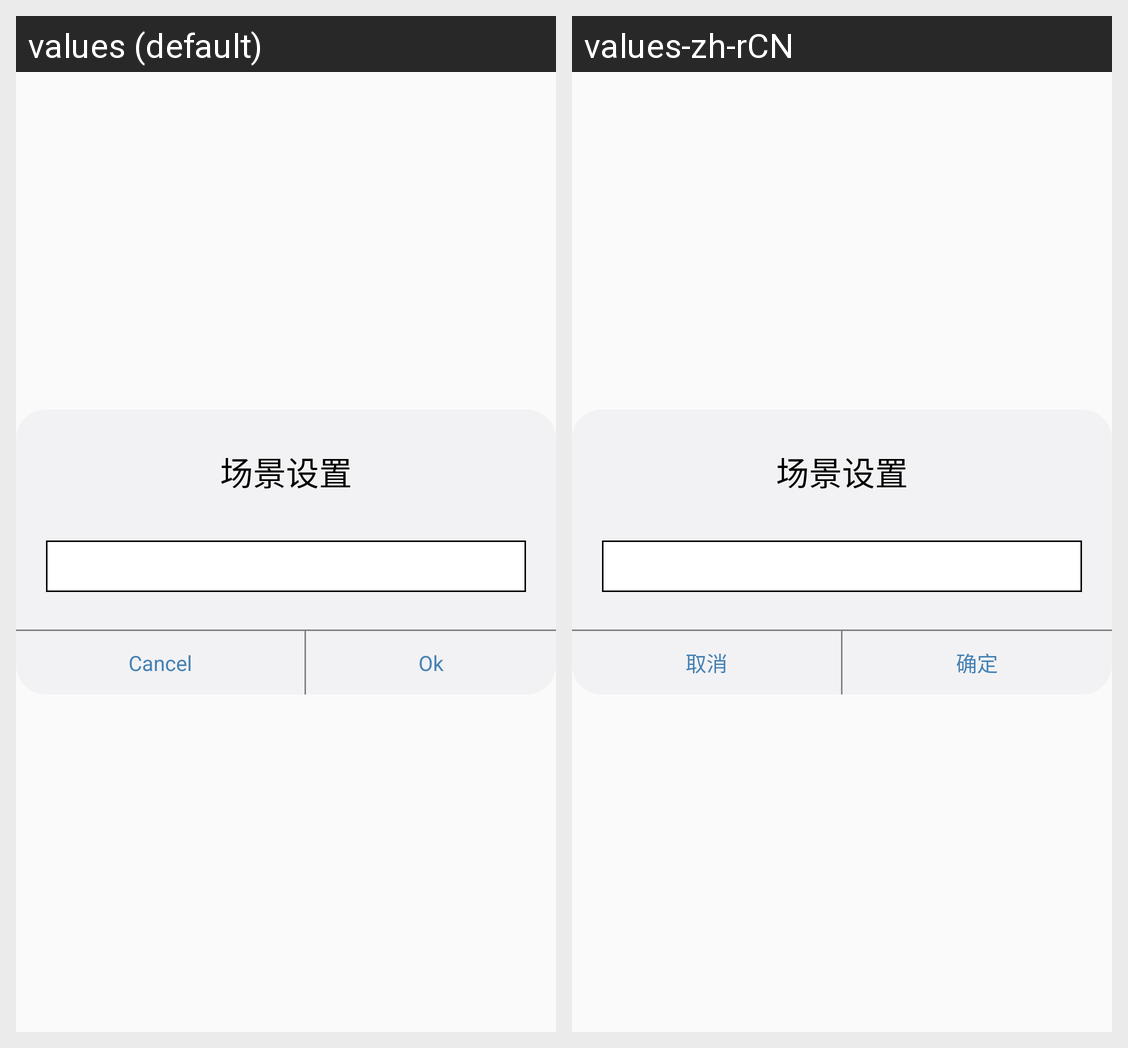

Here is an Android app screen in its default locale and in the app's own translations. Write out the translated-string differences for the strings that appear on this screen.
Android screen res/layout/dlg_edit.xml rendered under 2 locales, left to right: values (default), values-zh-rCN. Device: Nexus 5 (rendered at 1080×1920; each locale shown at half size, 540×960, under a caption strip naming it); theme MyAppTheme.
Strings drawn on this screen, with the default value and each locale's value (text and hints the layout hard-codes, and strings that could not be matched under every locale, appear in the picture but are not listed):

cancel
  values: Cancel
  values-zh-rCN: 取消

ok
  values: Ok
  values-zh-rCN: 确定
